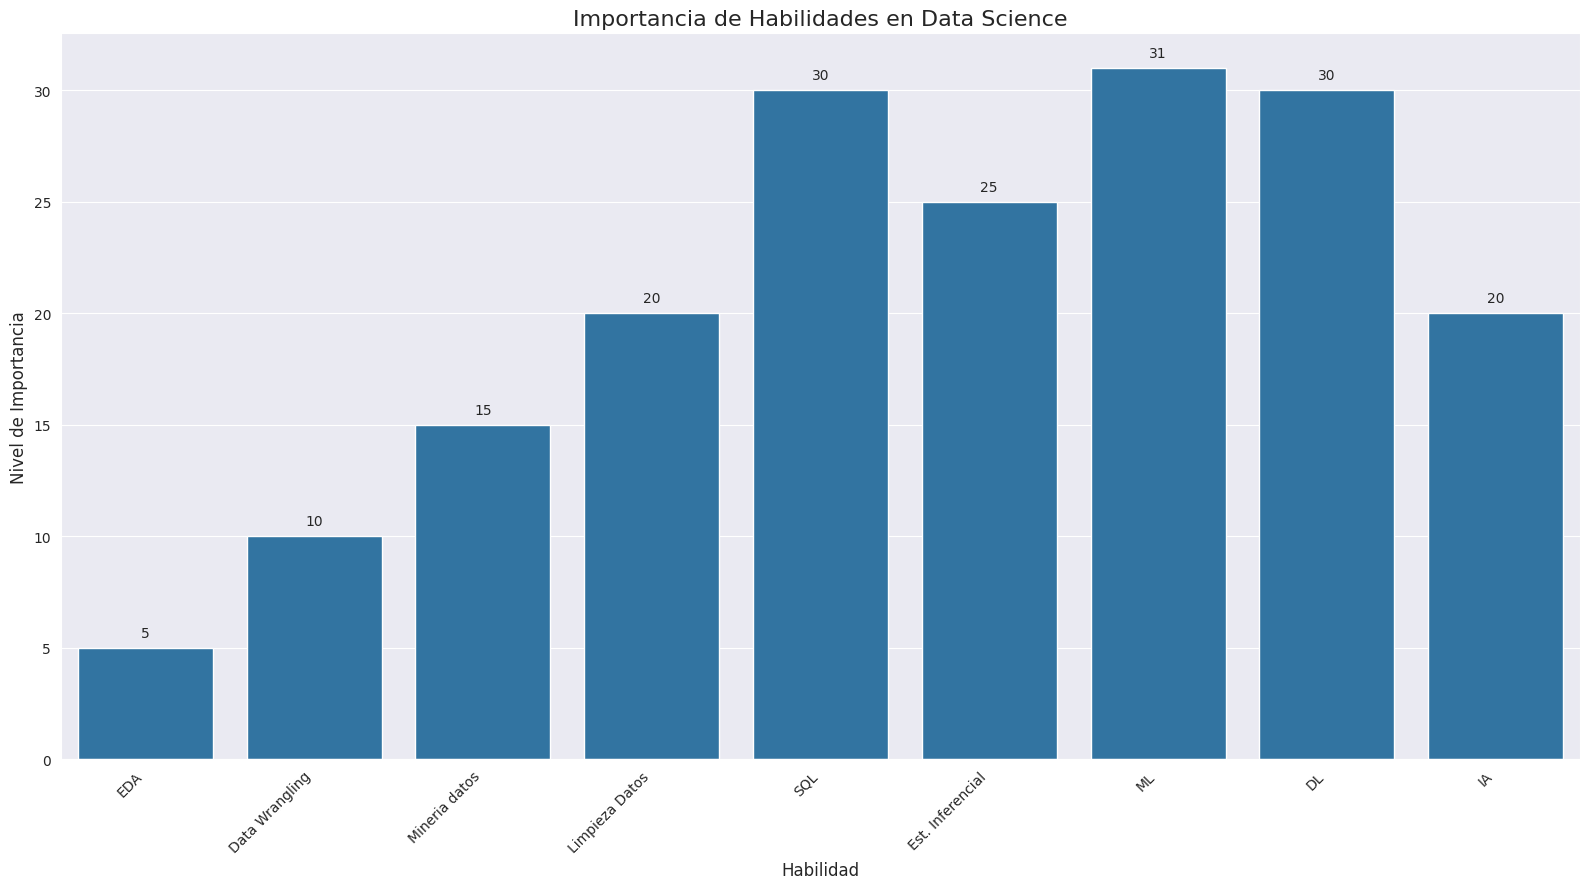

The script that saved this image:
import pandas as pd
import matplotlib.pyplot as plt
import seaborn as sns



x=['EDA','Data Wrangling','Mineria datos','Limpieza Datos','SQL','Est. Inferencial','ML','DL','IA']
y= [5,10,15,20,30,25,31,30,20] 

data = {
    "Conocimientos previos":x,
    "Frecuencia": y
}

dataset = pd.DataFrame(data)
dataset



# Visualizar los datos
plt.figure(figsize=(16, 9))
sns.set_style("darkgrid")
ax = sns.barplot(x="Conocimientos previos", y='Frecuencia', data=dataset)
plt.title('Importancia de Habilidades en Data Science', fontsize=16)
plt.xlabel('Habilidad', fontsize=12)
plt.ylabel('Nivel de Importancia', fontsize=12)
plt.xticks(rotation=45, ha='right')
plt.tight_layout()

# Añadir etiquetas de valor en cada barra
for i, v in enumerate(dataset['Frecuencia']):
    ax.text(i, v + 0.5, str(v), ha='center', fontsize=10)

plt.show()

plt.savefig("counter_freq.png")
